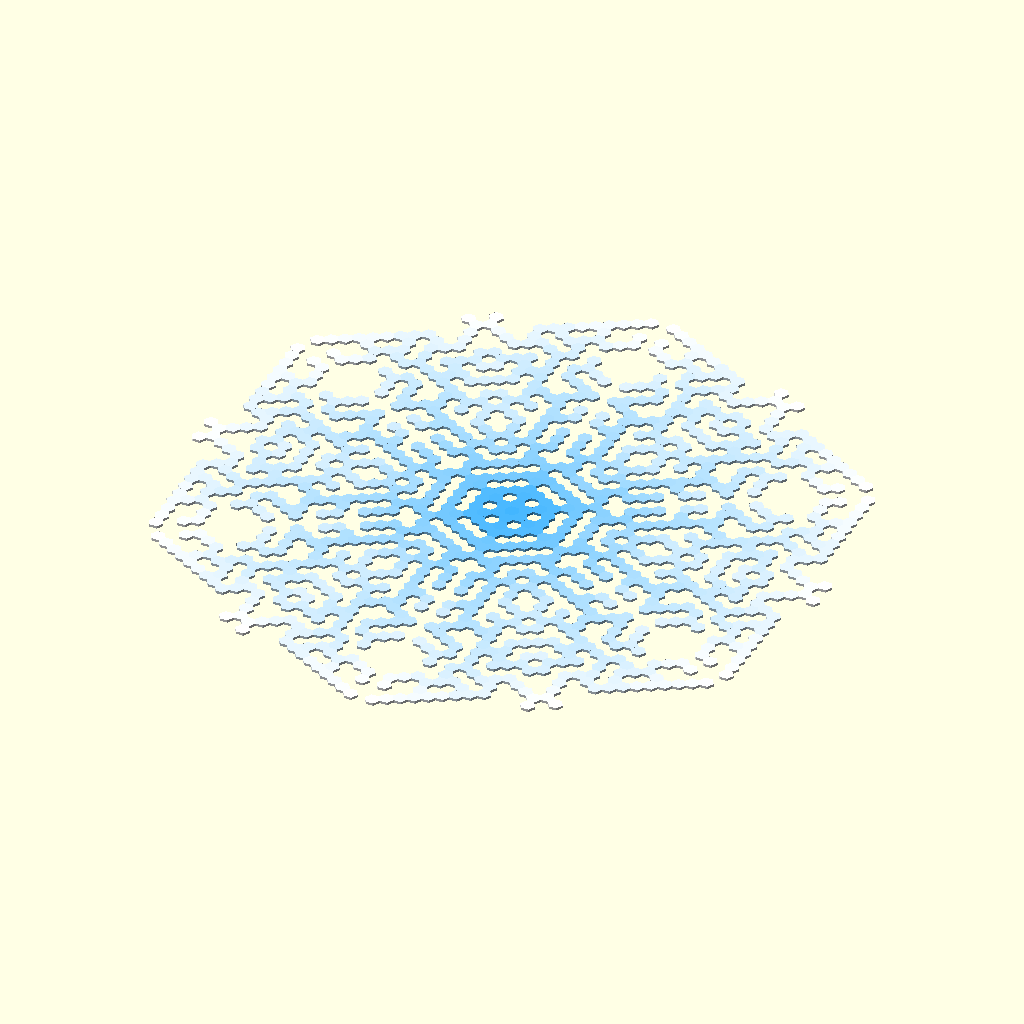
Cell 1 — every parameter at its default value.
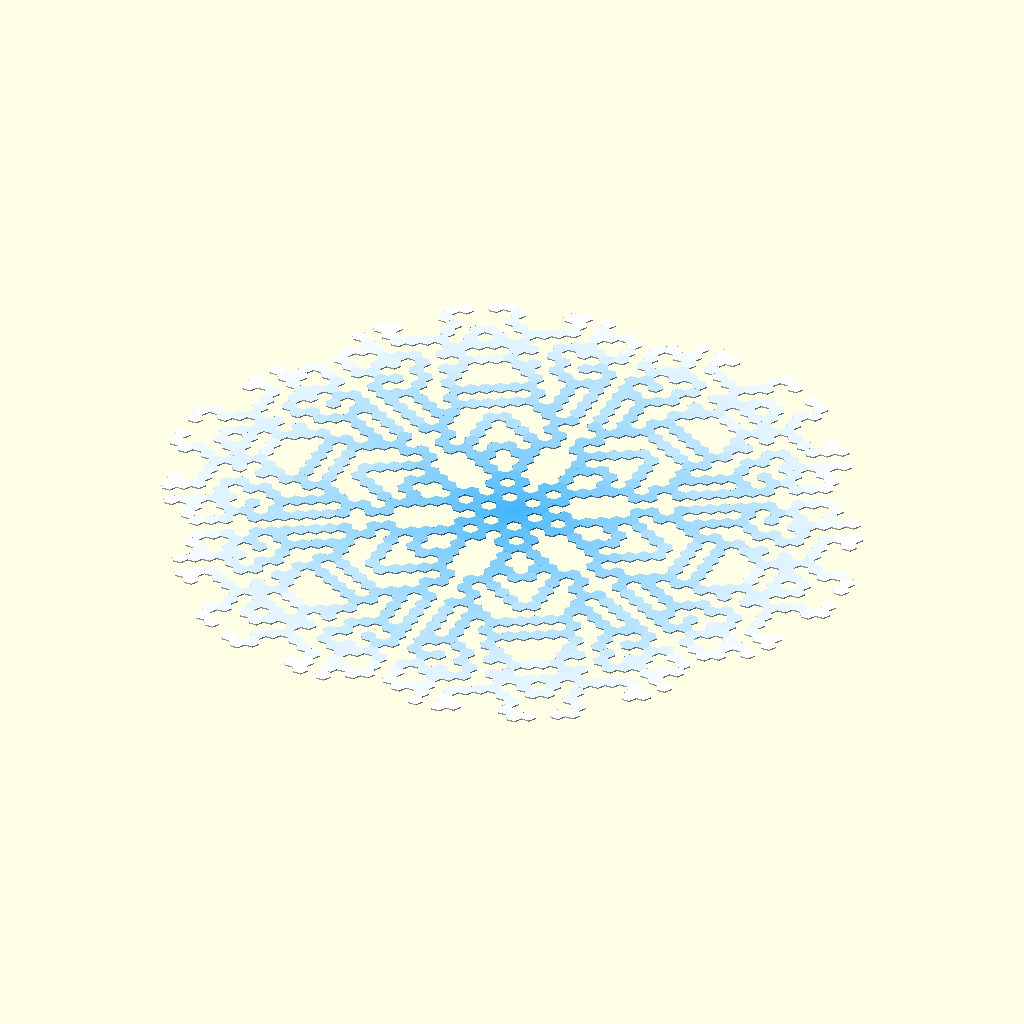
Cell 2: the same model with hexSize = 20.
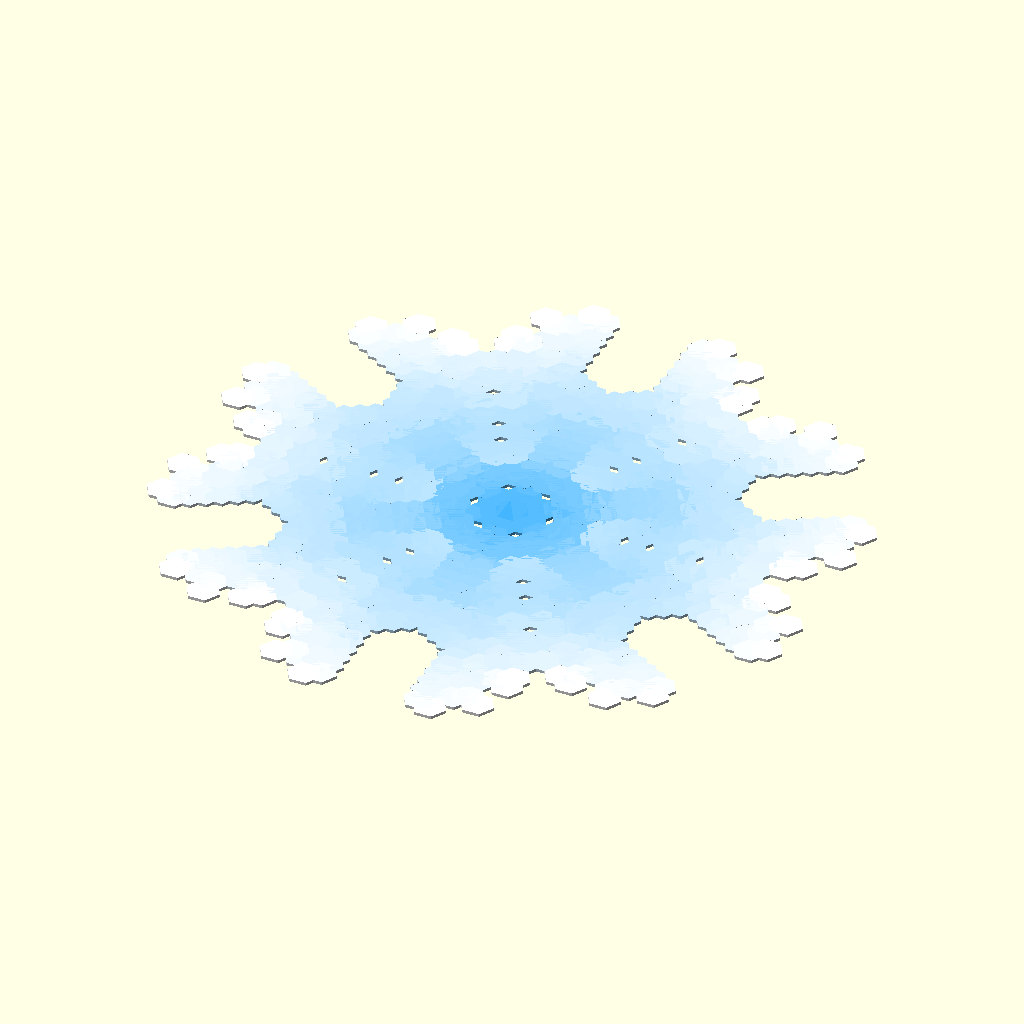
Cell 3 — filledFraction set to 2, the other parameters unchanged.
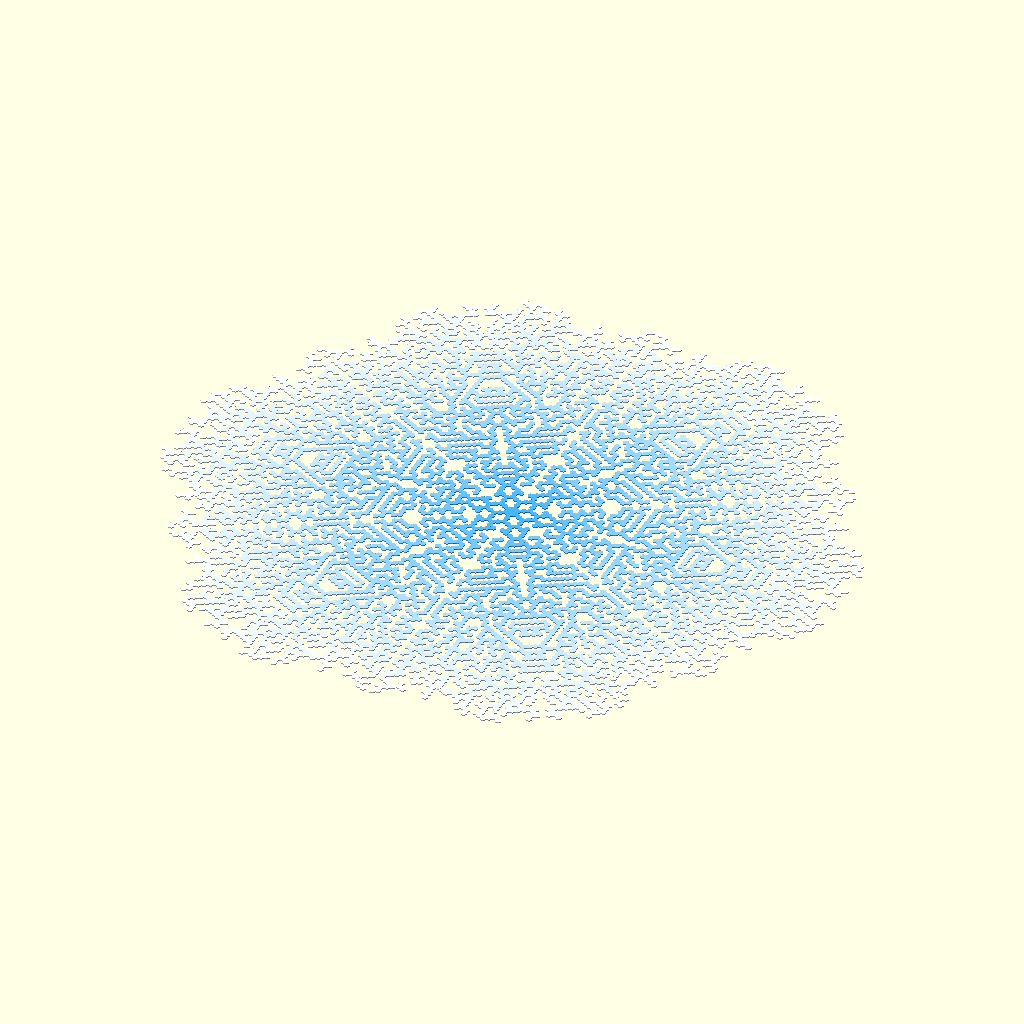
Cell 4: the same model with steps = 100.
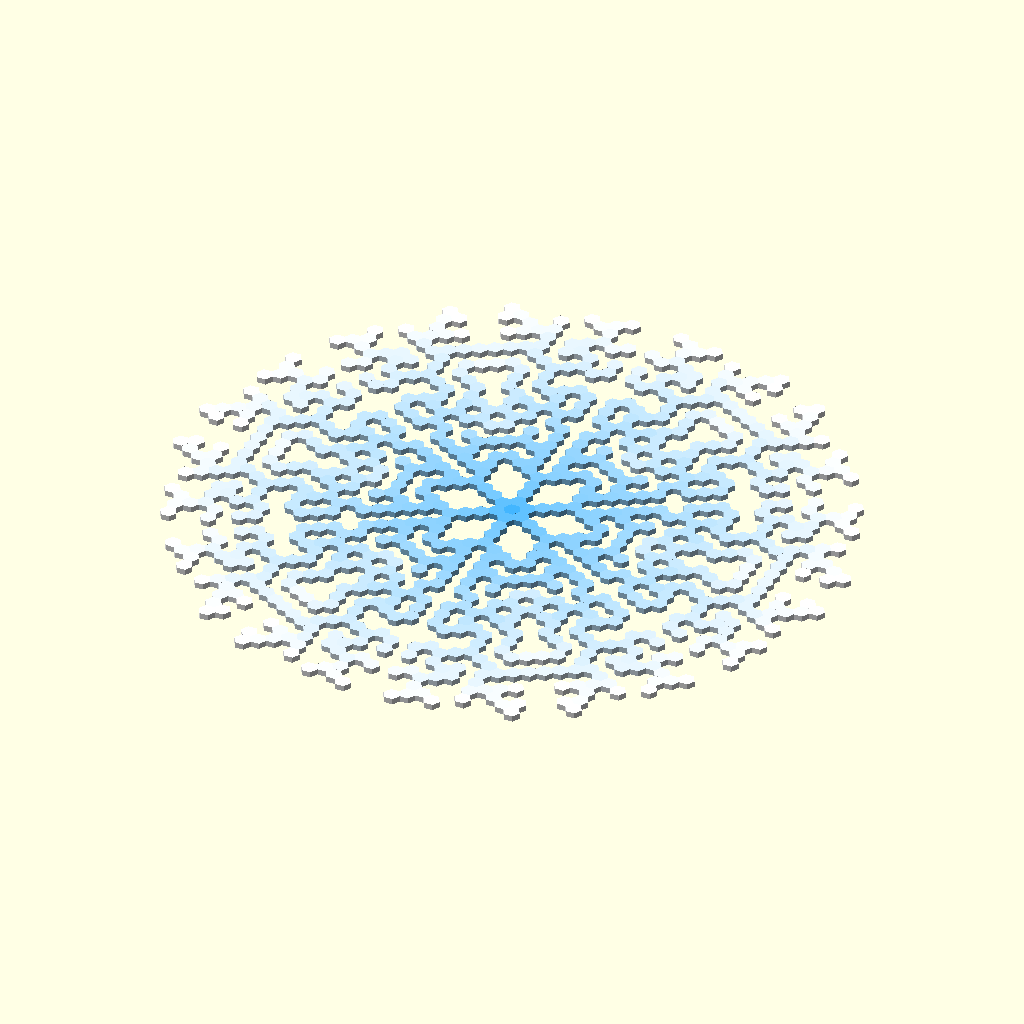
Cell 5 — thickness set to 4, the other parameters unchanged.
All cells are drawn from the same view direction (rotation 55°, 0°, 25°, orthographic, colour scheme Cornfield), but the view is re-fitted for each cell, so position and scale can differ between cells as well as the parameter.
Source of the model, cellularsnowflake.scad:
hexSize = 10;
// If you use join mode, it is recommended you set filledRatio to 0.5 or less.
joinMode = 0; // [0:no, 1:yes]
// How much of the hex to fill.
filledFraction = 1;
steps = 50;
thickness = 2;
// Generation rule. A sequence of probabilities depending on how many neighbors there are, between 0 and 6. The first entry is the probability of generating with zero neighbors. The last entry is the probability of generating with six neighbors.
generationRule = [0,.4,0,0,0,0,0];
// Survival rule. A sequence of probabilities depending on how many neighbors there are, between 0 and 6. The first entry is the probability of surviving with zero neighbors. The last entry is the probability of surviving with six neighbors.
survivalRule = [1,1,1,1,1,0,1];
color1 = [.26,.71,1];
color2 = [1,1,1];
// Set to 0 to get something different each time.
seed = 0; 

module dummy(){}

rules = 
    [ generationRule, survivalRule ];

animate = 0;

data = [[steps+1]];

cos30 = cos(30);
sin30 = sin(30);

// The data holds about 1/12 of the snowflake.
function rowSize(i) =
    i == 0 ? 1 : ceil((i+1)/2);

function sum(vector, pos=0, soFar=0) =
    pos >= len(vector) ? soFar :
    sum(vector, pos=pos+1, soFar=vector[pos]+soFar);

function cumulativeSums(vector, pos=0, soFar=[0]) = 
    pos >= len(vector) ? soFar :
    cumulativeSums(vector, pos=pos+1, soFar=concat(soFar,[soFar[pos]+vector[pos]]));

cumulativeRowSizes = cumulativeSums([for(i=[0:steps]) rowSize(i)]);

numCells = cumulativeRowSizes[steps+1];

numRandomPoints = steps * numCells;

rawRandomData = seed ? rands(0,1,numRandomPoints,seed) : rands(0,1,numRandomPoints);

function getRandom(step, i, j) =
    rawRandomData[step*numCells + cumulativeRowSizes[i] + j];

// This allows data to be got at points at one
// remove from the data by using symmetries.
function getExact(data,i,j) = 
    i >= len(data) ? 0 :
    i <= 1 ? data[i][0] :
    let(rs = rowSize(i)) (
    j == -1 ? data[i][1] :
    j == rs ? ( i%2 ? data[i][rs-1] : data[i][rs-2] )
    : data[i][j] );
    
function get(data,i,j) = 
    getExact(data,i,j) > 0 ? 1 : 0;
    
function getColor(n) =
    let(t=(steps+1-n)/steps) 
        (1-t)*color1+t*color2;

function neighborCount(data,i,j) =
    i == 0 ? 6*get(data,1,0) :
    j == 0 ? get(data,i,-1)+get(data,i,1)+get(data,i+1,-1)+get(data,i+1,0)+get(data,i+1,1)+get(data,i-1,0) :
    get(data,i,j-1)+get(data,i,j+1)+get(data,i+1,j)+get(data,i+1,j+1)+get(data,i-1,j)+get(data,i-1,j-1);
    
function evolve(data, n) = 
    n == 0 ? data :
    evolve(
     [ for(i=[0:len(data)]) 
        [ for(j=[0:rowSize(i)-1]) 
            rules[get(data,i,j)][neighborCount(data,i,j)] >= getRandom(n-1,i,j) * 0.999999 ? (getExact(data,i,j)>0 ? getExact(data,i,j) : n) : 0 ] ], n-1);
        
function getCoordinates(i,j) = 
        hexSize*([0,i]+[cos(30),-sin(30)]*j);

module show(i,j,n) {
    color(getColor(n))
    linear_extrude(height=thickness)
    foldout() 
    translate(getCoordinates(i,j)) circle(r=1.001*hexSize/sqrt(3)*filledFraction,$fn=6);
}

module visualize(data) {
    for(i=[0:len(data)-1]) for(j=[0:rowSize(i)-1]) 
        if(data[i][j] > 0) show(i,j,data[i][j]);
}    

module visualizeJoined(data) {
    for(i=[0:len(data)-1]) for(j=[0:rowSize(i)-1])
        if(data[i][j]) {
           if(get(data,i,j+1))
                hull() { show(i,j); show(i,j+1); }
           if(get(data,i+1,j))
                hull() { show(i,j); show(i+1,j); }
           if (get(data,i+1,j+1))
                hull() { show(i,j); show(i+1,j+1); }
        }
}    

module foldout() {
    for(i=[0:60:359.999]) rotate(i) {
        mirror([1,0]) children();
        children();
    }
}

if (animate) {
    foldout() visualize(evolve(data,round($t*steps)));
}
else {
        if (joinMode)
            linear_extrude(height=thickness)
            visualizeJoined(evolve(data,steps));
        else
            visualize(evolve(data,steps));
}
Parameter table extracted from the source (name, type, default, range or options):
hexSize: number, default 10
joinMode: number, default 0, options 0, 1
filledFraction: number, default 1
steps: number, default 50
thickness: number, default 2
color1: vector, default [0.26, 0.71, 1]
color2: vector, default [1, 1, 1]
seed: number, default 0
